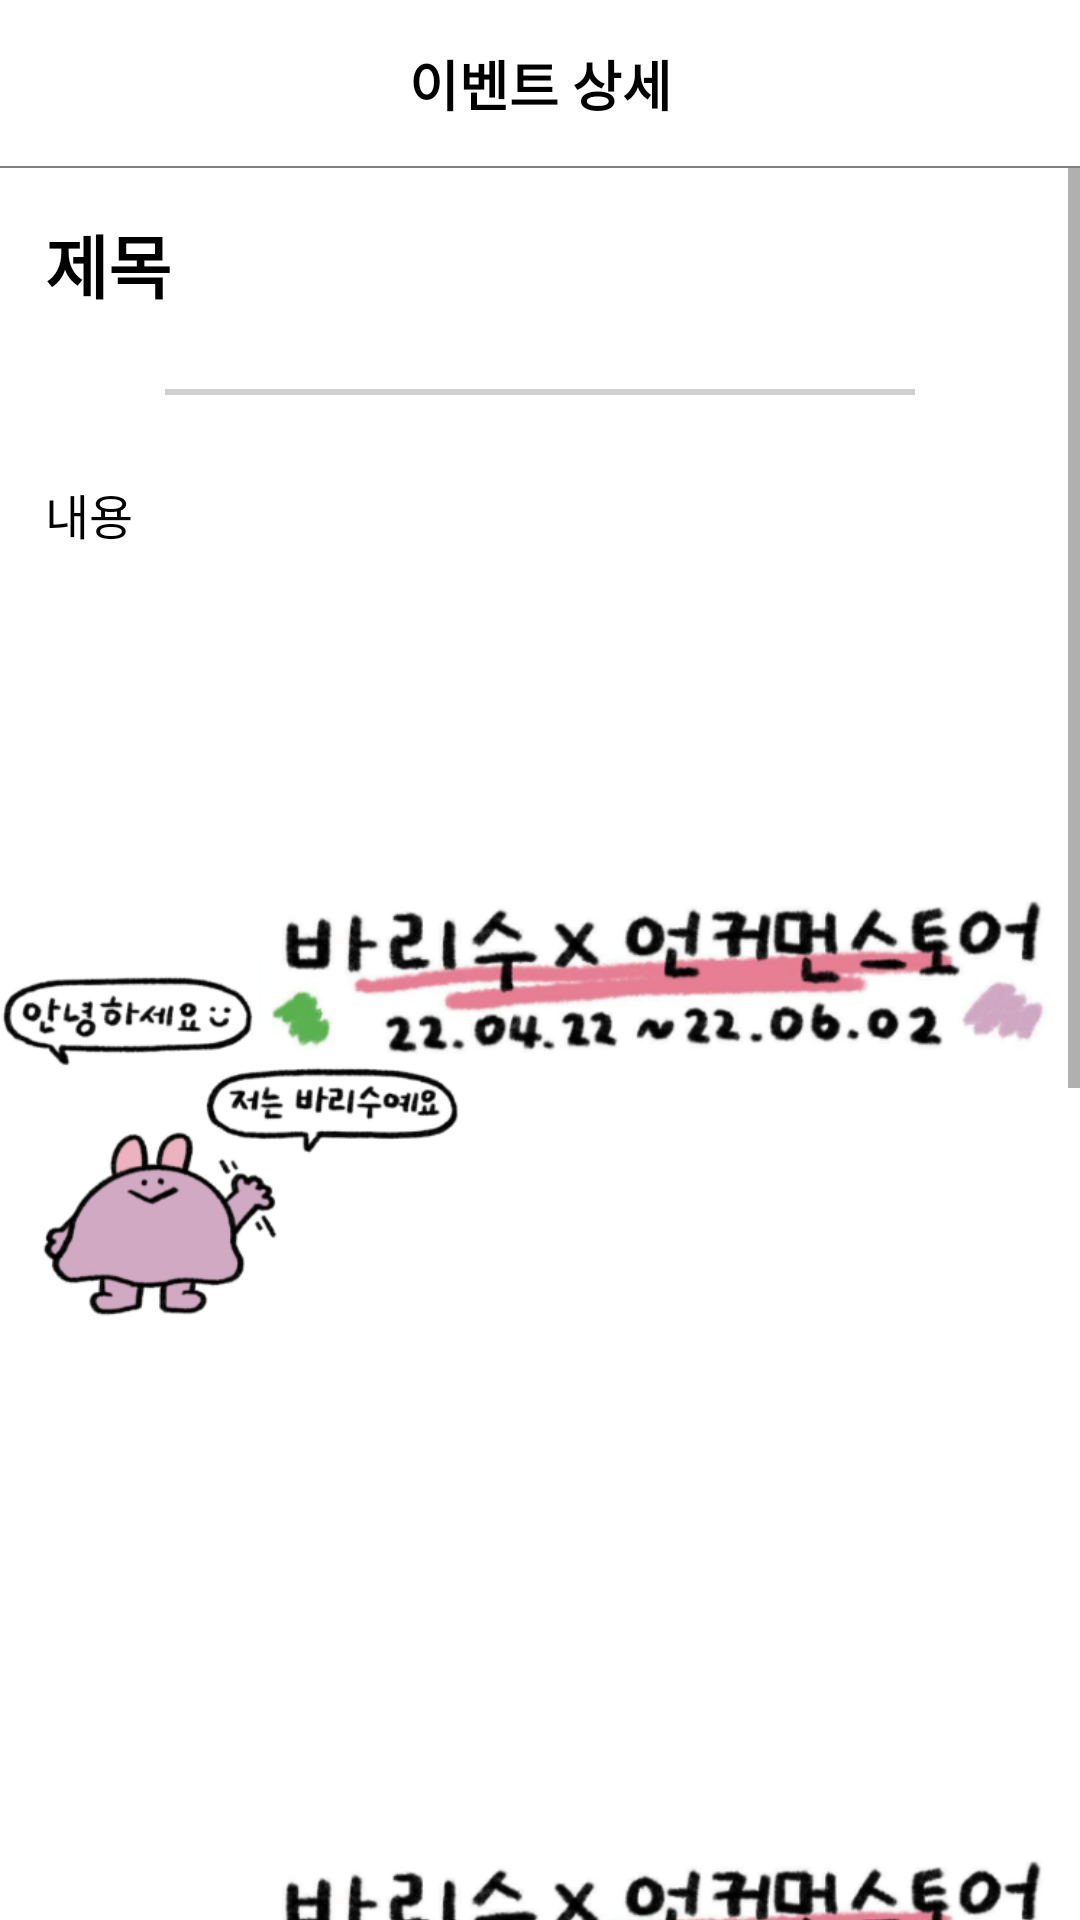

The Android layout XML behind this screen, and the referenced resources:
<!-- AndroidManifest.xml: application theme Theme.UncommonStore -->
<!-- res/layout/activity_event_detail.xml -->
<?xml version="1.0" encoding="utf-8"?>
<androidx.constraintlayout.widget.ConstraintLayout xmlns:android="http://schemas.android.com/apk/res/android"
    xmlns:app="http://schemas.android.com/apk/res-auto"
    xmlns:tools="http://schemas.android.com/tools"
    android:layout_width="match_parent"
    android:layout_height="match_parent"
    tools:context=".event.EventDetailActivity">
    
    <androidx.appcompat.widget.Toolbar
        android:id="@+id/event_detail_toolbar"
        android:layout_width="match_parent"
        android:layout_height="wrap_content"
        android:background="@drawable/toolbar_background"
        app:contentInsetStart="0dp"
        app:layout_constraintStart_toStartOf="parent"
        app:layout_constraintTop_toTopOf="parent"
        android:theme="@style/ThemeOverlay.AppCompat.Dark.ActionBar"
        app:popupTheme="@style/ThemeOverlay.AppCompat.Dark.ActionBar">
        <TextView
            android:id="@+id/MainTitleText"
            android:layout_width="wrap_content"
            android:layout_height="wrap_content"
            android:text="이벤트 상세"
            android:textStyle="bold"
            android:textSize="18dp"
            android:textColor="@color/black"
            android:layout_gravity="center" />
    </androidx.appcompat.widget.Toolbar>
    

    <ScrollView
        android:layout_width="0dp"
        android:layout_height="0dp"
        app:layout_constraintBottom_toBottomOf="parent"
        app:layout_constraintEnd_toEndOf="parent"
        app:layout_constraintHorizontal_bias="0.0"
        app:layout_constraintStart_toStartOf="parent"
        app:layout_constraintTop_toBottomOf="@id/event_detail_toolbar">

        <LinearLayout
            android:layout_width="match_parent"
            android:layout_height="wrap_content"
            android:orientation="vertical">

            <TextView
                android:id="@+id/tv_event_title"
                android:layout_width="match_parent"
                android:layout_height="wrap_content"
                android:padding="15dp"
                android:text="제목"
                android:textColor="@color/black"
                android:textSize="23dp"
                android:textStyle="bold" />

            <View
                android:id="@+id/divider"
                android:layout_width="250dp"
                android:layout_height="2dp"
                android:layout_gravity="center"
                android:layout_marginTop="10dp"
                android:layout_marginBottom="10dp"
                android:background="#D0CECE" />

            <TextView
                android:id="@+id/tv_event_content"
                android:layout_width="match_parent"
                android:layout_height="wrap_content"
                android:layout_marginStart="5dp"
                android:layout_marginTop="8dp"
                android:layout_marginEnd="5dp"
                android:layout_marginBottom="15dp"
                android:padding="10dp"
                android:text="내용"
                android:textColor="@color/black"
                android:textSize="16dp" />

            <androidx.appcompat.widget.AppCompatImageView
                android:id="@+id/img_event_image1"
                android:layout_width="match_parent"
                android:layout_height="wrap_content"
                android:src="@drawable/event_bari"
                app:srcCompat="@drawable/product_default_item" />

            <androidx.appcompat.widget.AppCompatImageView
                android:id="@+id/img_event_image2"
                android:layout_width="match_parent"
                android:layout_height="wrap_content"
                android:src="@drawable/event_bari"
                app:srcCompat="@drawable/product_default_item" />

            <androidx.appcompat.widget.AppCompatImageView
                android:id="@+id/img_event_image3"
                android:layout_width="match_parent"
                android:layout_height="wrap_content"
                android:src="@drawable/event_bari"
                app:srcCompat="@drawable/product_default_item" />
        </LinearLayout>
    </ScrollView>
</androidx.constraintlayout.widget.ConstraintLayout>
<!-- resources referenced by this layout -->
<resources>
  <color name="black">#FF000000</color>
  <!-- drawable event_bari: png bitmap (drawable-v24, 113954 bytes) -->
  <!-- drawable product_default_item (drawable) -->
  <vector android:height="24dp" android:tint="#6D6D6D"
      android:viewportHeight="24" android:viewportWidth="24"
      android:width="24dp" xmlns:android="http://schemas.android.com/apk/res/android">
      <path android:fillColor="@android:color/white" android:pathData="M21,19V5c0,-1.1 -0.9,-2 -2,-2H5c-1.1,0 -2,0.9 -2,2v14c0,1.1 0.9,2 2,2h14c1.1,0 2,-0.9 2,-2zM8.5,13.5l2.5,3.01L14.5,12l4.5,6H5l3.5,-4.5z"/>
  </vector>
  <!-- drawable toolbar_background (drawable) -->
  <?xml version="1.0" encoding="utf-8"?>
  <layer-list xmlns:android="http://schemas.android.com/apk/res/android">
      <item>
          <shape android:shape="rectangle">
              <solid android:color="#818181"/>
          </shape>
      </item>
      <item android:bottom="0.8dp">
          <shape android:shape="rectangle">
              <solid android:color="#FFFFFF"/>
          </shape>
      </item>
  </layer-list>
  <style name="Theme.UncommonStore" parent="Theme.MaterialComponents.DayNight.NoActionBar">
          
          <item name="colorPrimary">@color/purple_500</item>
          <item name="colorPrimaryVariant">@color/purple_700</item>
          <item name="colorOnPrimary">@color/white</item>
          
          <item name="colorSecondary">@color/teal_200</item>
          <item name="colorSecondaryVariant">@color/teal_700</item>
          <item name="colorOnSecondary">@color/black</item>
          
          <item name="android:statusBarColor">?attr/colorPrimaryVariant</item>
          
      </style>
  <color name="purple_500">#FF6200EE</color>
  <color name="purple_700">#FF3700B3</color>
  <color name="white">#FFFFFFFF</color>
  <color name="teal_200">#FF03DAC5</color>
  <color name="teal_700">#FF018786</color>
</resources>
